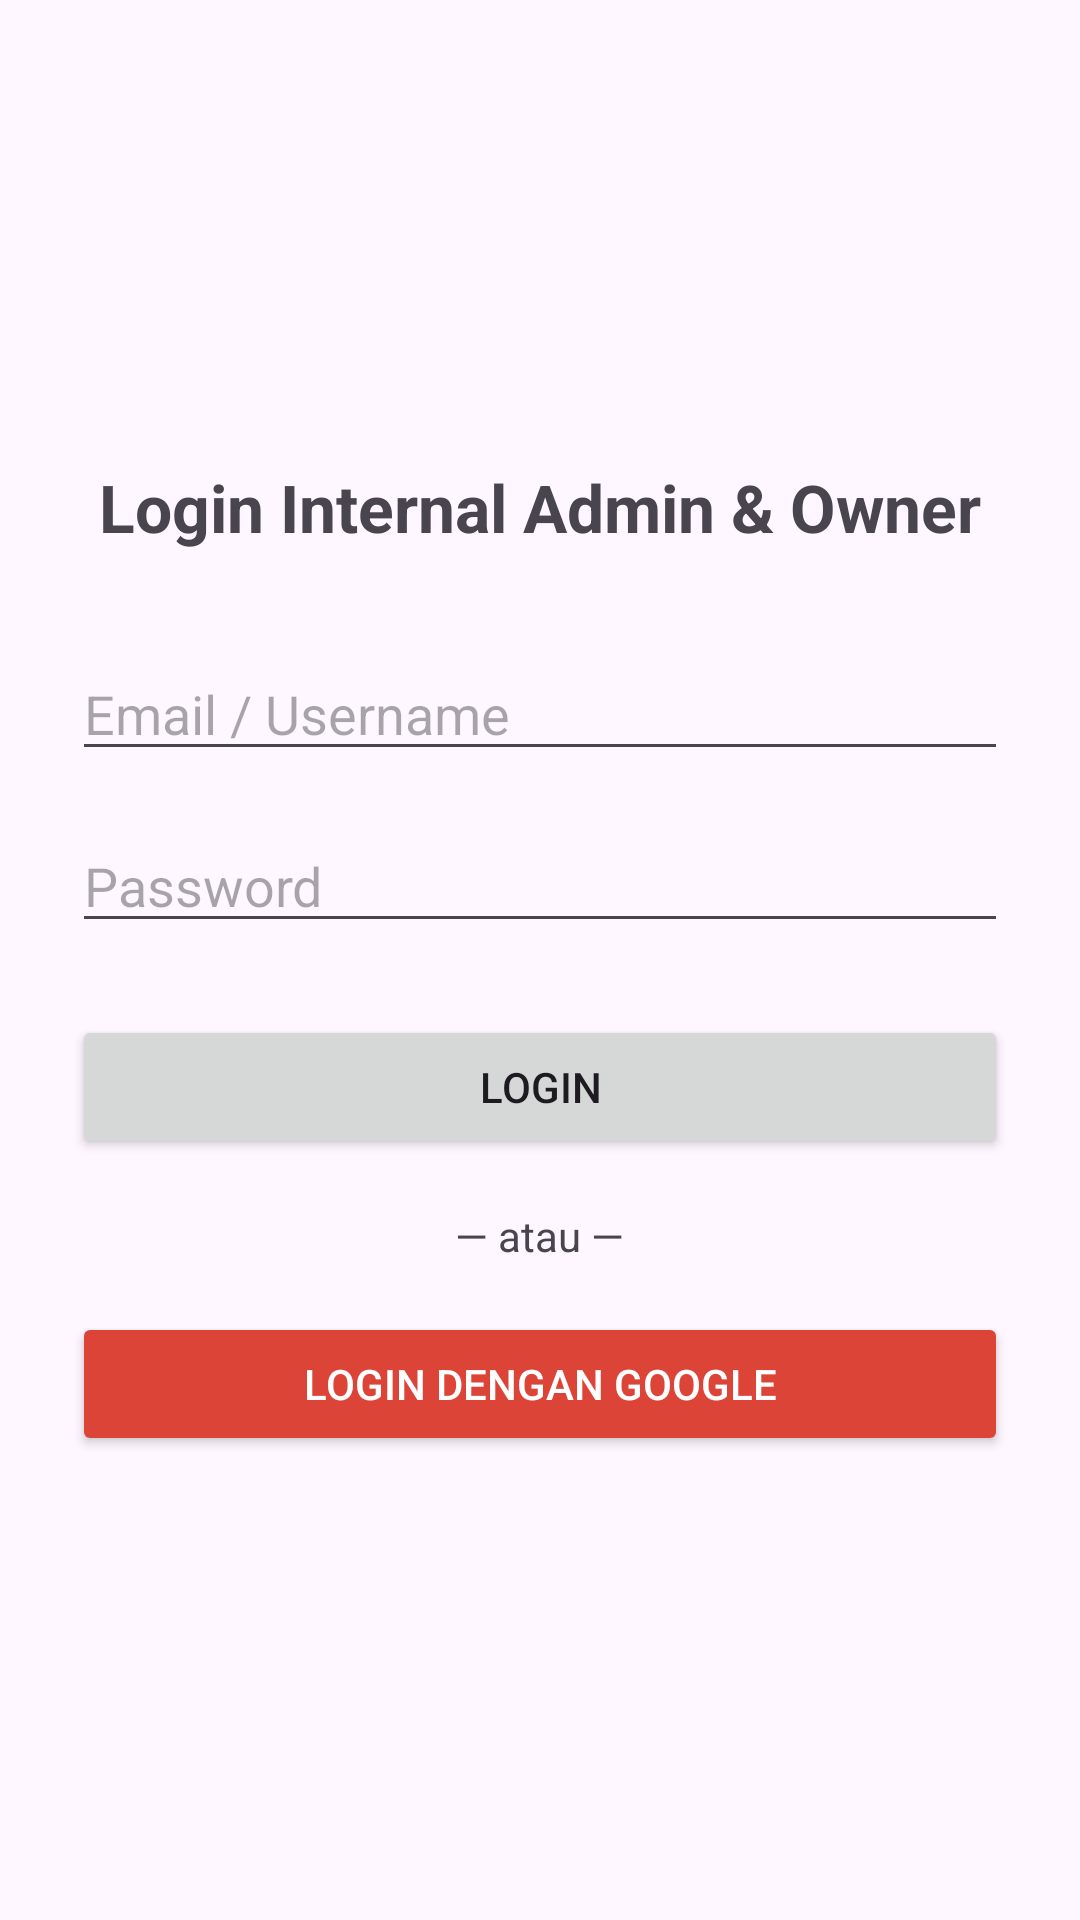

Write the Android layout XML for this screen, with the resource values it uses.
<!-- AndroidManifest.xml: application theme Theme.KasirKRJ -->
<!-- res/layout/activity_main.xml -->
<?xml version="1.0" encoding="utf-8"?>
<LinearLayout
    xmlns:android="http://schemas.android.com/apk/res/android"
    android:layout_width="match_parent"
    android:layout_height="match_parent"
    android:orientation="vertical"
    android:gravity="center"
    android:padding="24dp">

    
    <TextView
        android:layout_width="wrap_content"
        android:layout_height="wrap_content"
        android:text="Login Internal Admin &amp; Owner"
        android:textSize="22sp"
        android:textStyle="bold"
        android:layout_marginBottom="32dp" />

    
    <EditText
        android:id="@+id/etEmail"
        android:layout_width="match_parent"
        android:layout_height="wrap_content"
        android:hint="Email / Username"
        android:inputType="textEmailAddress"
        android:layout_marginBottom="16dp" />

    
    <EditText
        android:id="@+id/etPassword"
        android:layout_width="match_parent"
        android:layout_height="wrap_content"
        android:hint="Password"
        android:inputType="textPassword"
        android:layout_marginBottom="24dp" />

    
    <Button
        android:id="@+id/btnLogin"
        android:layout_width="match_parent"
        android:layout_height="wrap_content"
        android:text="Login"
        android:layout_marginBottom="16dp" />

    
    <TextView
        android:layout_width="wrap_content"
        android:layout_height="wrap_content"
        android:text="— atau —"
        android:layout_marginBottom="16dp" />

    
    <Button
        android:id="@+id/btnGoogleLogin"
        android:layout_width="match_parent"
        android:layout_height="wrap_content"
        android:text="Login dengan Google"
        android:textColor="@android:color/white"
        android:backgroundTint="#DB4437" />

</LinearLayout>
<!-- resources referenced by this layout -->
<resources>
  <style name="Theme.KasirKRJ" parent="Base.Theme.KasirKRJ" />
  <style name="Base.Theme.KasirKRJ" parent="Theme.Material3.DayNight.NoActionBar">
          
          
      </style>
</resources>
